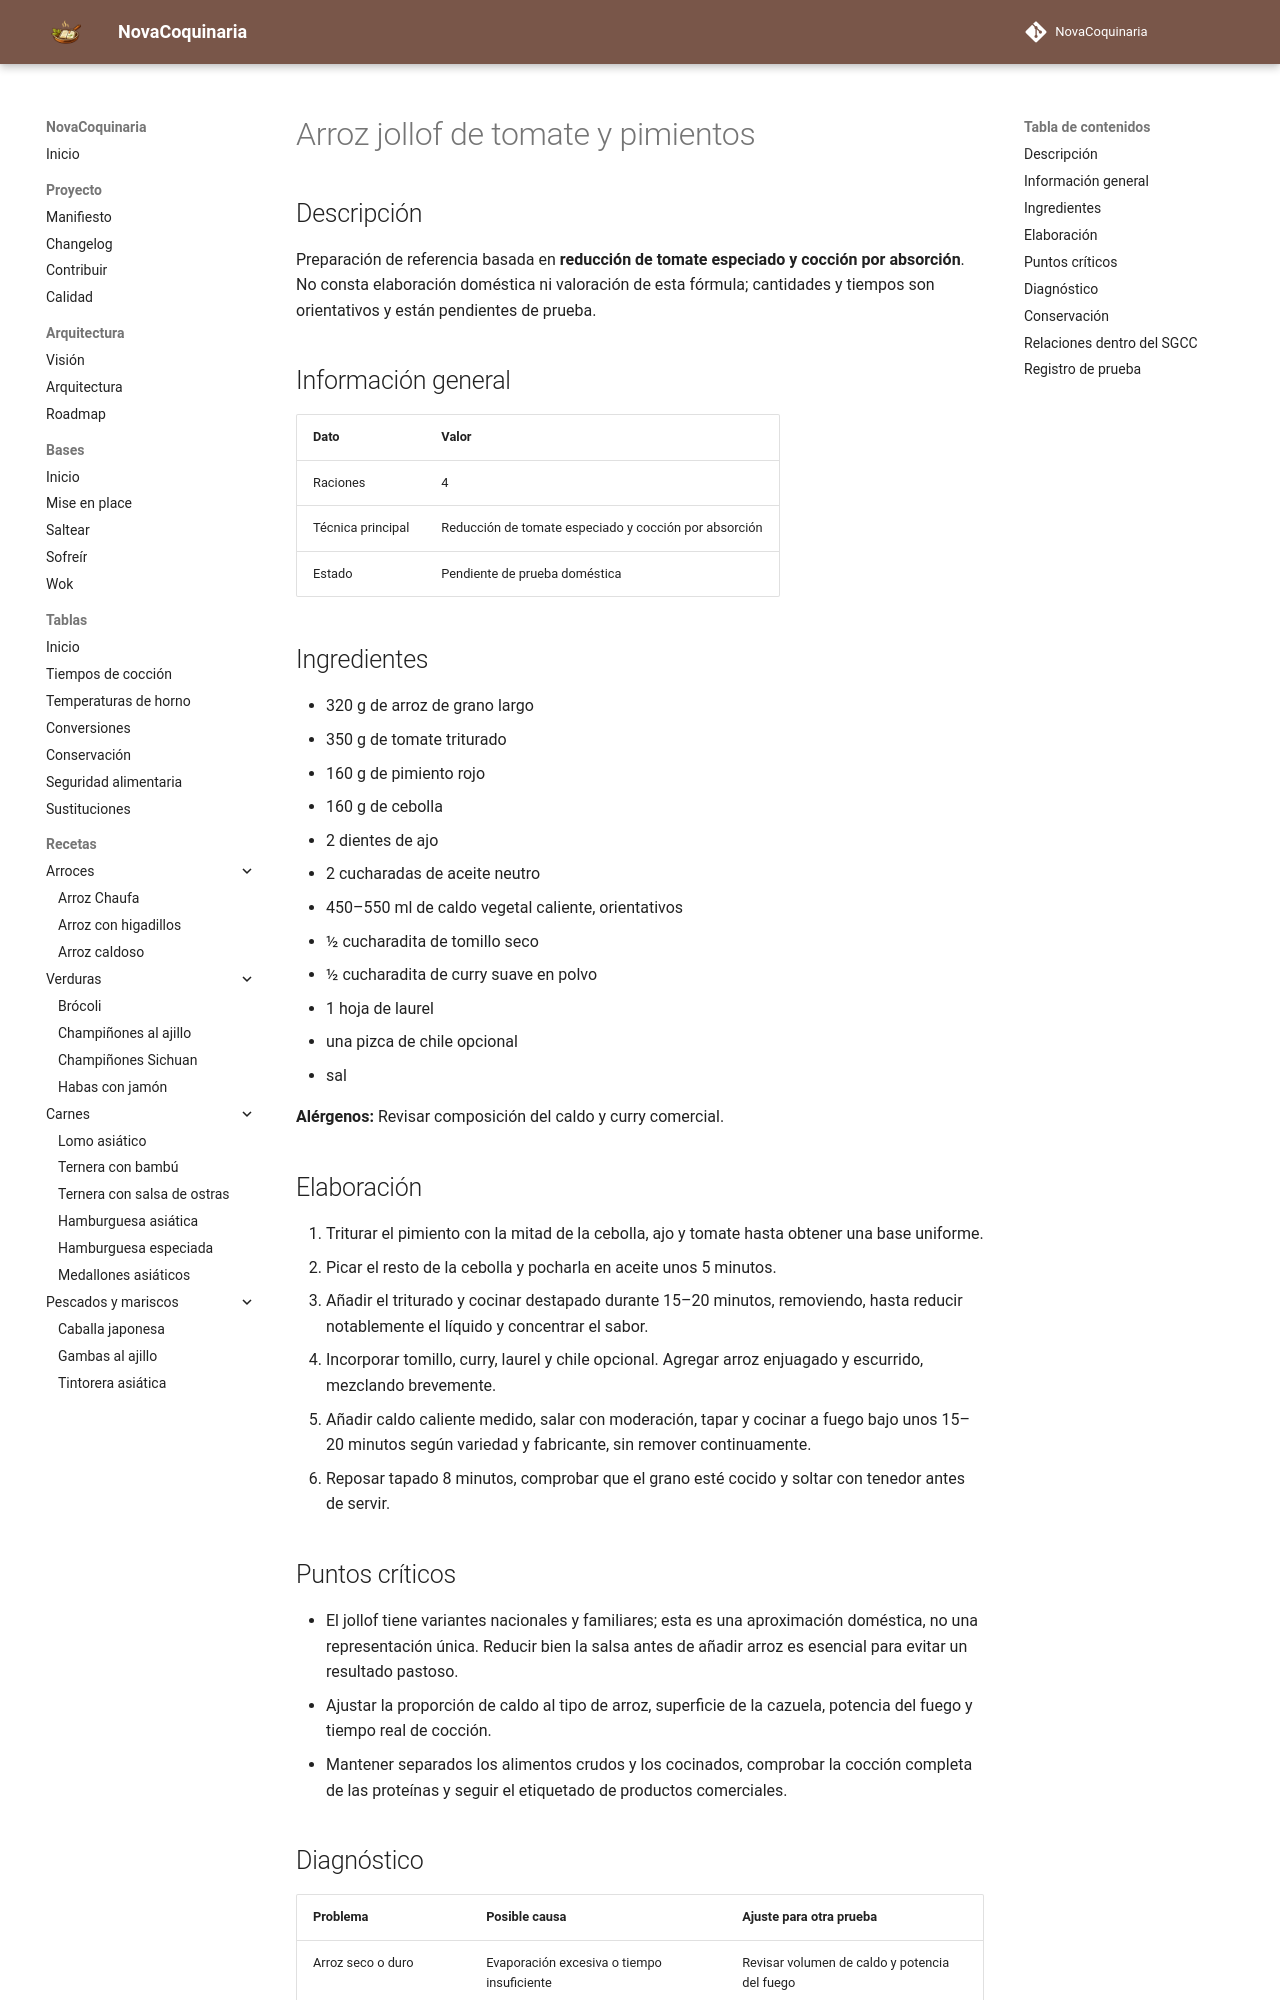

repository: fran-eliot/NovaCoquinaria · page: 01_Arroces/arroz_jollof_de_tomate_y_pimientos.html · generator: mkdocs

---
id: REC-374
tipo: receta
titulo: Arroz jollof de tomate y pimientos
categoria: Arroces
estado: borrador
version: 1.0.0
ultima_revision: 2026-11-15
etiquetas:
  - arroces
  - receta-propuesta
  - pendiente-de-prueba
---

# Arroz jollof de tomate y pimientos

## Descripción

Preparación de referencia basada en **reducción de tomate especiado y cocción por absorción**. No consta elaboración doméstica ni valoración de esta fórmula; cantidades y tiempos son orientativos y están pendientes de prueba.

## Información general

| Dato | Valor |
|---|---|
| Raciones | 4 |
| Técnica principal | Reducción de tomate especiado y cocción por absorción |
| Estado | Pendiente de prueba doméstica |

## Ingredientes

- 320 g de arroz de grano largo
- 350 g de tomate triturado
- 160 g de pimiento rojo
- 160 g de cebolla
- 2 dientes de ajo
- 2 cucharadas de aceite neutro
- 450–550 ml de caldo vegetal caliente, orientativos
- ½ cucharadita de tomillo seco
- ½ cucharadita de curry suave en polvo
- 1 hoja de laurel
- una pizca de chile opcional
- sal

**Alérgenos:** Revisar composición del caldo y curry comercial.

## Elaboración

1. Triturar el pimiento con la mitad de la cebolla, ajo y tomate hasta obtener una base uniforme.
2. Picar el resto de la cebolla y pocharla en aceite unos 5 minutos.
3. Añadir el triturado y cocinar destapado durante 15–20 minutos, removiendo, hasta reducir notablemente el líquido y concentrar el sabor.
4. Incorporar tomillo, curry, laurel y chile opcional. Agregar arroz enjuagado y escurrido, mezclando brevemente.
5. Añadir caldo caliente medido, salar con moderación, tapar y cocinar a fuego bajo unos 15–20 minutos según variedad y fabricante, sin remover continuamente.
6. Reposar tapado 8 minutos, comprobar que el grano esté cocido y soltar con tenedor antes de servir.

## Puntos críticos

- El jollof tiene variantes nacionales y familiares; esta es una aproximación doméstica, no una representación única. Reducir bien la salsa antes de añadir arroz es esencial para evitar un resultado pastoso.
- Ajustar la proporción de caldo al tipo de arroz, superficie de la cazuela, potencia del fuego y tiempo real de cocción.
- Mantener separados los alimentos crudos y los cocinados, comprobar la cocción completa de las proteínas y seguir el etiquetado de productos comerciales.
